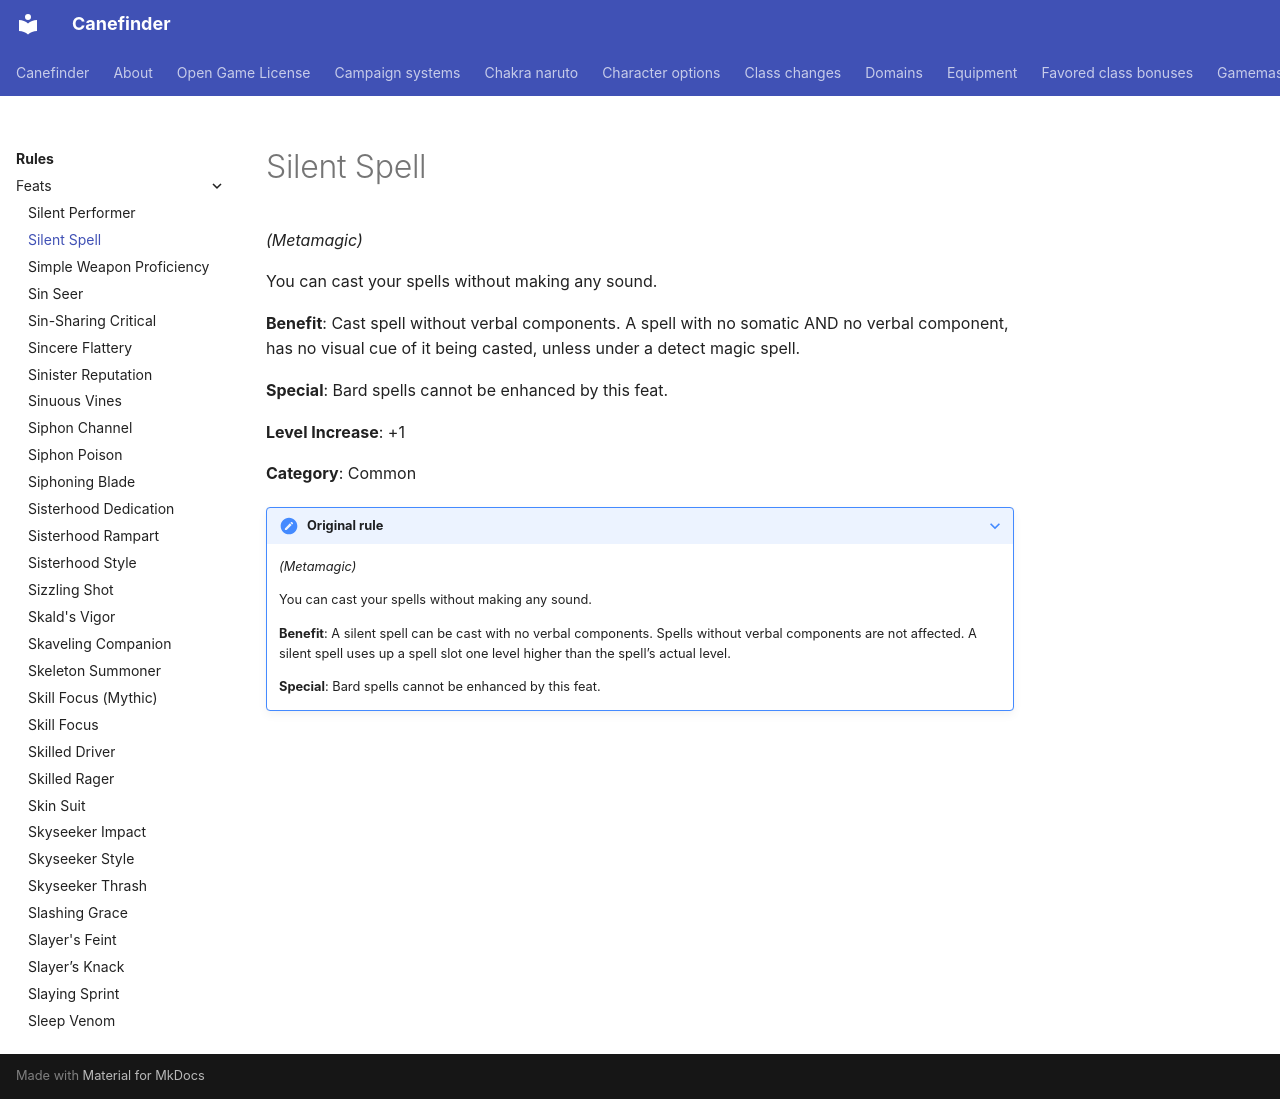

repository: canefinderhouserules/Canefinderhouserules · page: rules/feats/silent-spell/index.html · generator: mkdocs

# Silent Spell

*(Metamagic)*

You can cast your spells without making any sound.

**Benefit**: Cast spell without verbal components. A spell with no somatic AND no verbal component, has no visual cue of it being casted, unless under a detect magic spell.

**Special**: Bard spells cannot be enhanced by this feat.

**Level Increase**: +1

**Category**: Common

??? note "Original rule"

    *(Metamagic)*

    You can cast your spells without making any sound.

    **Benefit**: A silent spell can be cast with no verbal components. Spells without verbal components are not affected. A silent spell uses up a spell slot one level higher than the spell’s actual level.

    **Special**: Bard spells cannot be enhanced by this feat.
